Run: headless pygame with SDL's dummy video driver; simulated clock (each Clock.tick advances the game by its frame time, no real sleeping); random seed 0; keys injected as events and as key.get_pressed() state; no mouse input; restart key R tapped at the start of phases 3 and 4.
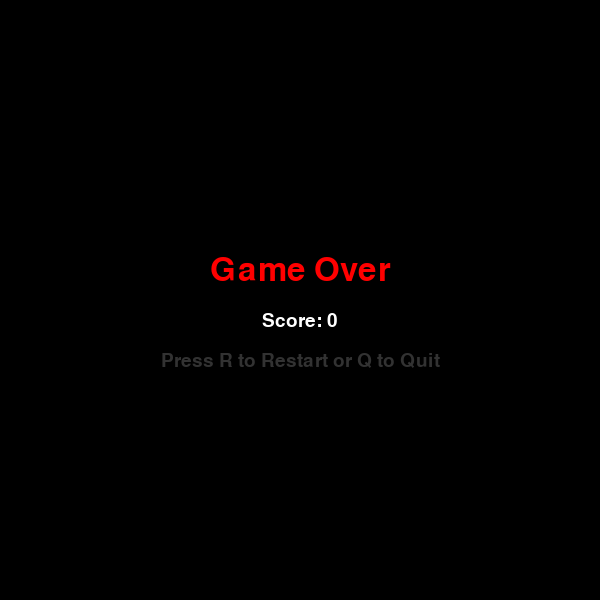
Frame 1 of 4 · flips 1–60 · no input
Frame 2 of 4 · flips 61–180 · tapped SPACE, RETURN · held RIGHT (→), D · screen unchanged from frame 1, image omitted
Frame 3 of 4 · flips 181–300 · tapped R · held DOWN (↓), S · screen unchanged from frame 2, image omitted
Frame 4 of 4 · flips 301–420 · tapped R · held LEFT (←), A, UP (↑), W · screen unchanged from frame 3, image omitted

The pygame program that drew these frames:

import pygame
import sys
import random

# Initialize pygame
pygame.init()

# Colors
WHITE = (255, 255, 255)
GREEN = (0, 255, 0)
RED = (255, 0, 0)
BLACK = (0, 0, 0)
GRAY = (50, 50, 50)

# Screen setup
WIDTH, HEIGHT = 600, 600
CELL_SIZE = 20
screen = pygame.display.set_mode((WIDTH, HEIGHT))
pygame.display.set_caption("Snake Game")

# Clock
clock = pygame.time.Clock()

# Font
font = pygame.font.SysFont("Arial", 28)
big_font = pygame.font.SysFont("Arial", 48)

# Snake and food setup
def random_food_position():
    return (
        random.randrange(0, WIDTH - CELL_SIZE, CELL_SIZE),
        random.randrange(0, HEIGHT - CELL_SIZE, CELL_SIZE)
    )

def draw_snake(snake_body):
    for segment in snake_body:
        pygame.draw.rect(screen, GREEN, (*segment, CELL_SIZE, CELL_SIZE))

def draw_food(position):
    pygame.draw.rect(screen, RED, (*position, CELL_SIZE, CELL_SIZE))

def show_text(text, font, color, y_offset=0):
    text_surface = font.render(text, True, color)
    rect = text_surface.get_rect(center=(WIDTH // 2, HEIGHT // 2 + y_offset))
    screen.blit(text_surface, rect)

def main():
    snake = [(100, 100), (80, 100), (60, 100)]
    direction = "RIGHT"
    food = random_food_position()
    score = 0
    speed = 10
    game_over = False
    paused = False

    while True:
        for event in pygame.event.get():
            if event.type == pygame.QUIT:
                pygame.quit()
                sys.exit()

            # Keyboard controls
            if event.type == pygame.KEYDOWN:
                if event.key in [pygame.K_UP, pygame.K_w] and direction != "DOWN":
                    direction = "UP"
                elif event.key in [pygame.K_DOWN, pygame.K_s] and direction != "UP":
                    direction = "DOWN"
                elif event.key in [pygame.K_LEFT, pygame.K_a] and direction != "RIGHT":
                    direction = "LEFT"
                elif event.key in [pygame.K_RIGHT, pygame.K_d] and direction != "LEFT":
                    direction = "RIGHT"
                elif event.key == pygame.K_p:  # Pause
                    paused = not paused
                elif event.key == pygame.K_r:  # Restart
                    main()

        if paused or game_over:
            if game_over:
                screen.fill(BLACK)
                show_text("Game Over", big_font, RED, -30)
                show_text(f"Score: {score}", font, WHITE, 20)
                show_text("Press R to Restart or Q to Quit", font, GRAY, 60)
            pygame.display.flip()
            keys = pygame.key.get_pressed()
            if keys[pygame.K_r]:
                main()
            elif keys[pygame.K_q]:
                pygame.quit()
                sys.exit()
            continue

        # Move snake
        head_x, head_y = snake[0]
        if direction == "UP":
            head_y -= CELL_SIZE
        elif direction == "DOWN":
            head_y += CELL_SIZE
        elif direction == "LEFT":
            head_x -= CELL_SIZE
        elif direction == "RIGHT":
            head_x += CELL_SIZE

        new_head = (head_x, head_y)

        # Check collisions
        if (
            head_x < 0 or head_x >= WIDTH or
            head_y < 0 or head_y >= HEIGHT or
            new_head in snake
        ):
            game_over = True
            continue

        # Check if food eaten
        if new_head == food:
            score += 1
            food = random_food_position()
        else:
            snake.pop()  # remove tail if no food eaten

        snake.insert(0, new_head)

        # Drawing
        screen.fill(BLACK)
        draw_snake(snake)
        draw_food(food)

        score_text = font.render(f"Score: {score}", True, WHITE)
        screen.blit(score_text, (10, 10))

        pygame.display.flip()
        clock.tick(speed)

if __name__ == "__main__":
    main()
